Image classification data set "dataset" (assiri/Vision-Transformer on GitHub). Class labels (24): front or left, front or right, hump, left turn, narrows from left, narrows from right, no horron, no parking, no u-turn, overtaking is forbidden, parking, pedestrian crossing, right or left, right turn, rotor, slow, speed limit 100, speed limit 30, speed limit 40, speed limit 50, speed limit 60, speed limit 80, stop, u-turn.

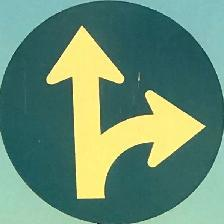
Label: front or left

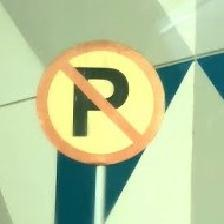
Label: no parking

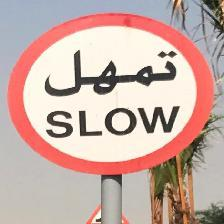
Label: slow

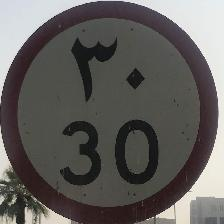
Label: speed limit 30

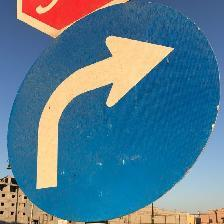
Label: right turn

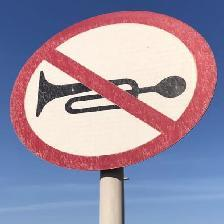
Label: no horron
